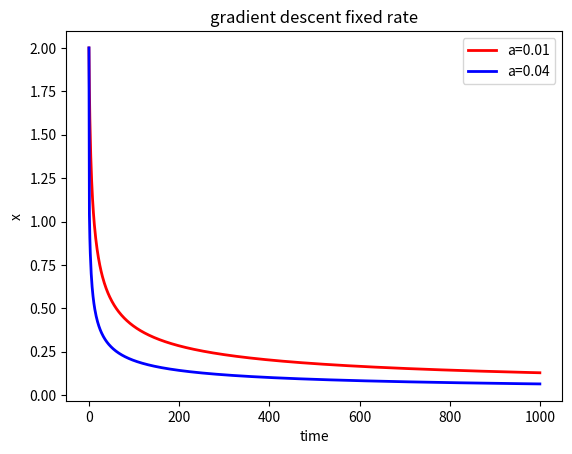

Source code (Python): (Note: this script raises an exception after producing the figure.)
# -*- coding: utf-8 -*-
"""
Created on Mon Apr 10 14:24:36 2017

[redacted]
"""
import numpy as np
import matplotlib.pyplot as plt


#y=x^4的
#原函数
def f_fun(x):
    y = x * x * x * x
    return y
#梯度函数表达式
def g_fun(x):
    y = 3 * x * x * x
    return y
#固定学习率梯度下降（不同学习率对比）   
def grad_desc_fixed():
    array_i = np.arange(0,1000)
    array_x = np.zeros(1000, dtype=np.double,)
    #学习率
    a = 0.01
    x = 2.0
    plt.figure()
    array_x[0] = x
    for i in array_i[1:]:
        g = g_fun(x)
        x = x - a * g
        array_x[i] = x    
    plt.plot(array_i, array_x, 'r-', label='a=0.01', linewidth=2)  
    #学习率
    a = 0.04
    x = 2.0
    array_x[0] = x
    for i in array_i[1:]:
        g = g_fun(x)
        x = x - a * g
        array_x[i] = x
    plt.plot(array_i, array_x, 'b-', label='a=0.04', linewidth=2)
    plt.xlabel("time") 
    plt.ylabel("x") 
    plt.title("gradient descent fixed rate")
    plt.legend()
    plt.savefig("../screenshot/grad_desc_fixed.jpg")  
    plt.show()    
    return   

#x:当前值
#g:梯度
#a:学习率
def get_a_Armijo(x, g, a):
    c1 = 0.2
    y_now = f_fun(x)
    y_next = f_fun(x - g * a)
    
    count = 30
    while (y_now > y_next):
        a *= 2
        y_next = f_fun(x - a * g)
        count -= 1
        if (0 == count):
            break
        
    count = 50
    while (y_now - y_next < (c1 * a * g * g)):
        a /= 2
        y_next = f_fun(x - a * g)
        count -= 1
        if (0 == count):
            break
    return a
#回溯线性搜索(与固定学习率比较)
#back line search
def grad_desc_back():
    array_i = np.arange(0,60)
    array_x = np.zeros(60, dtype=np.double,)
    #学习率
    a = 0.04
    x = 2.0
    plt.figure()
    array_x[0] = x
    for i in array_i[1:]:
        g = g_fun(x)
        x = x - a * g
        array_x[i] = x    
    plt.plot(array_i, array_x, 'r-', label='fixed', linewidth=1)  
    #学习率
    a = 0.04
    x = 2.0
    array_x[0] = x
    for i in array_i[1:]:
        g = g_fun(x)
        a = get_a_Armijo(x, g, a)
        x = x - a * g
        array_x[i] = x
    plt.plot(array_i, array_x, 'b-', label='Armijo', linewidth=1)
    plt.xlabel("time") 
    plt.ylabel("x") 
    plt.title("gradient descent Aemijo")
    plt.legend()
    plt.savefig("../screenshot/grad_desc_Armijo.jpg")  
    plt.show()    
    return   
    
if __name__ == '__main__':
    
    print("Welcome to My blog!")
    grad_desc_fixed()
    grad_desc_back()
